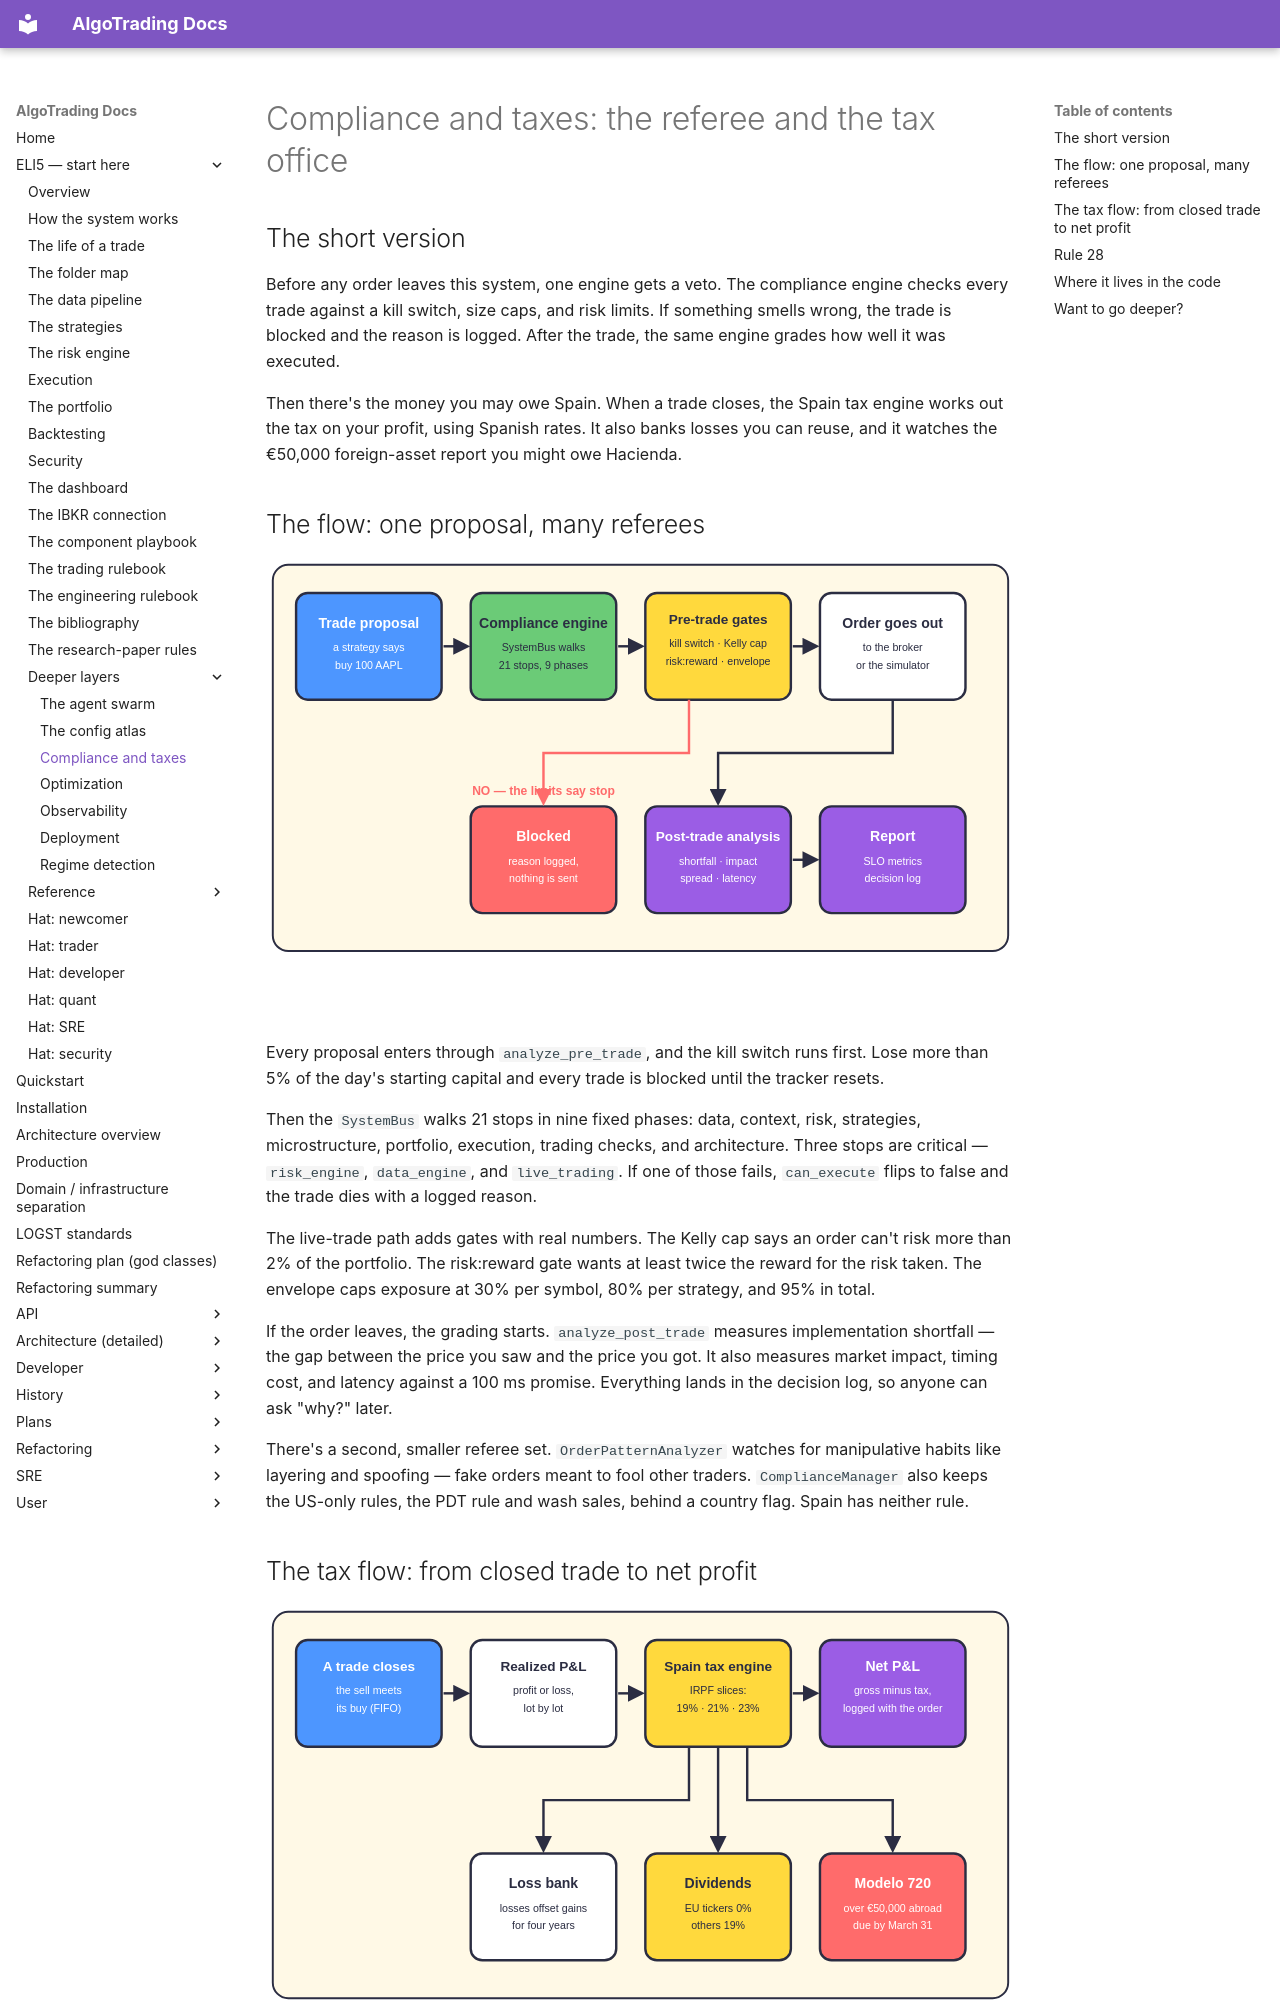

repository: KepaCantero/robotTrading · page: eli5/25-compliance-tax/index.html · generator: mkdocs

# Compliance and taxes: the referee and the tax office

## The short version

Before any order leaves this system, one engine gets a veto. The compliance engine checks every trade against a kill switch, size caps, and risk limits. If something smells wrong, the trade is blocked and the reason is logged. After the trade, the same engine grades how well it was executed.

Then there's the money you may owe Spain. When a trade closes, the Spain tax engine works out the tax on your profit, using Spanish rates. It also banks losses you can reuse, and it watches the €50,000 foreign-asset report you might owe Hacienda.

## The flow: one proposal, many referees

![Diagram: a trade proposal passes the compliance engine and pre-trade gates, is allowed or blocked, then gets post-trade analysis and a report](diagrams/25-compliance-tax-1.svg)

Every proposal enters through `analyze_pre_trade`, and the kill switch runs first. Lose more than 5% of the day's starting capital and every trade is blocked until the tracker resets.

Then the `SystemBus` walks 21 stops in nine fixed phases: data, context, risk, strategies, microstructure, portfolio, execution, trading checks, and architecture. Three stops are critical — `risk_engine`, `data_engine`, and `live_trading`. If one of those fails, `can_execute` flips to false and the trade dies with a logged reason.

The live-trade path adds gates with real numbers. The Kelly cap says an order can't risk more than 2% of the portfolio. The risk:reward gate wants at least twice the reward for the risk taken. The envelope caps exposure at 30% per symbol, 80% per strategy, and 95% in total.

If the order leaves, the grading starts. `analyze_post_trade` measures implementation shortfall — the gap between the price you saw and the price you got. It also measures market impact, timing cost, and latency against a 100 ms promise. Everything lands in the decision log, so anyone can ask "why?" later.

There's a second, smaller referee set. `OrderPatternAnalyzer` watches for manipulative habits like layering and spoofing — fake orders meant to fool other traders. `ComplianceManager` also keeps the US-only rules, the PDT rule and wash sales, behind a country flag. Spain has neither rule.
